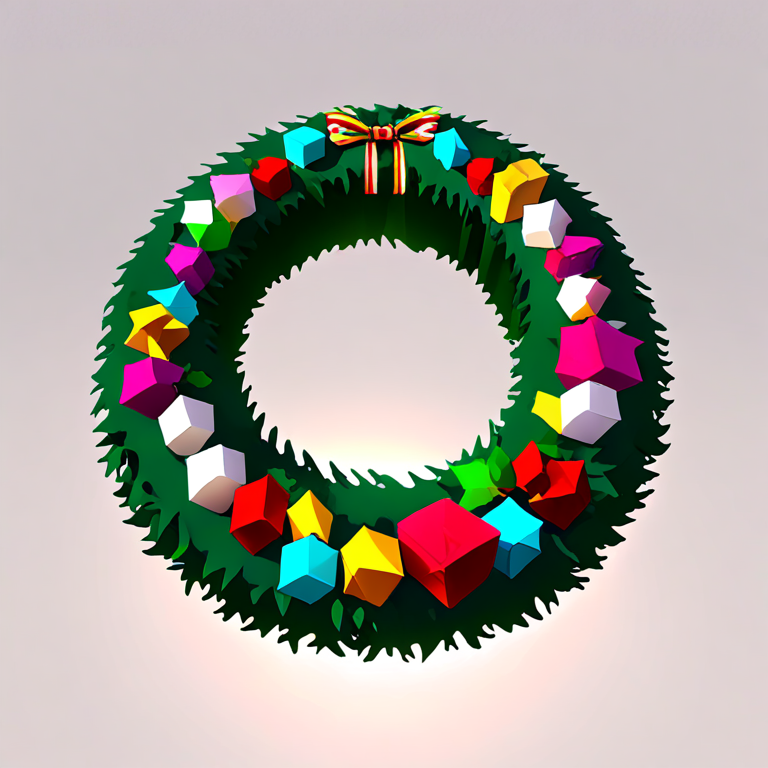
Generation parameters embedded in this image by ComfyUI (PNG 'prompt' text chunk: the API-format workflow graph, JSON):
{"4":{"inputs":{"ckpt_name":"SDXL\\218xl.safetensors"},"class_type":"CheckpointLoaderSimple"},"6":{"inputs":{"text":"3d, volumetric, (Christmas wreath:1.4), solid background, view slightly tilted","clip":["11",1]},"class_type":"CLIPTextEncode"},"7":{"inputs":{"text":"(text:1.4),details,blurry,reflection,logo,person,girl,boy,human,monster,dragon,shark","clip":["11",1]},"class_type":"CLIPTextEncode"},"8":{"inputs":{"samples":["21",1],"vae":["13",0]},"class_type":"VAEDecode"},"10":{"inputs":{"stop_at_clip_layer":-2,"clip":["4",1]},"class_type":"CLIPSetLastLayer"},"11":{"inputs":{"lora_name":"xl\\LCM\\Hyper-SDXL-8steps-lora.safetensors","strength_model":1.0,"strength_clip":1.0,"model":["4",0],"clip":["10",0]},"class_type":"LoraLoader"},"13":{"inputs":{"vae_name":"sdxl_vae.safetensors"},"class_type":"VAELoader"},"14":{"inputs":{"dimensions":"1024 x 1024","invert":false,"batch_size":8},"class_type":"EmptyLatentImagePresets"},"21":{"inputs":{"add_noise":true,"noise_seed":280743611888380,"cfg":7.0,"model":["44",0],"positive":["6",0],"negative":["7",0],"sampler":["44",1],"sigmas":["44",2],"latent_image":["23",0]},"class_type":"SamplerCustom"},"23":{"inputs":{"width":768,"height":768,"batch_size":8},"class_type":"EmptyLatentImage"},"38":{"inputs":{"uncond_sigma_start":5.5,"uncond_sigma_end":1.0,"fake_uncond_sigma_end":1.0,"model":["11",0]},"class_type":"Automatic CFG - Warp Drive"},"41":{"inputs":{"model_type":"SDXL","steps":12,"denoise":1},"class_type":"AlignYourStepsScheduler"},"44":{"inputs":{"steps":12,"scheduler":"simple","denoise":1.0,"eta":0.3,"model":["38",0]},"class_type":"TCDModelSamplingDiscrete"},"48":{"inputs":{"prompt":"Yes my lord!"},"class_type":"CR Prompt Text"},"51":{"inputs":{"upscale_method":"bilinear","width":256,"height":256,"crop":"disabled","samples":["21",1]},"class_type":"LatentUpscale"},"52":{"inputs":{"samples":["51",0],"vae":["13",0]},"class_type":"VAEDecode"},"53":{"inputs":{"images":["52",0]},"class_type":"PreviewImage"},"54":{"inputs":{"images":["8",0]},"class_type":"PreviewImage"}}